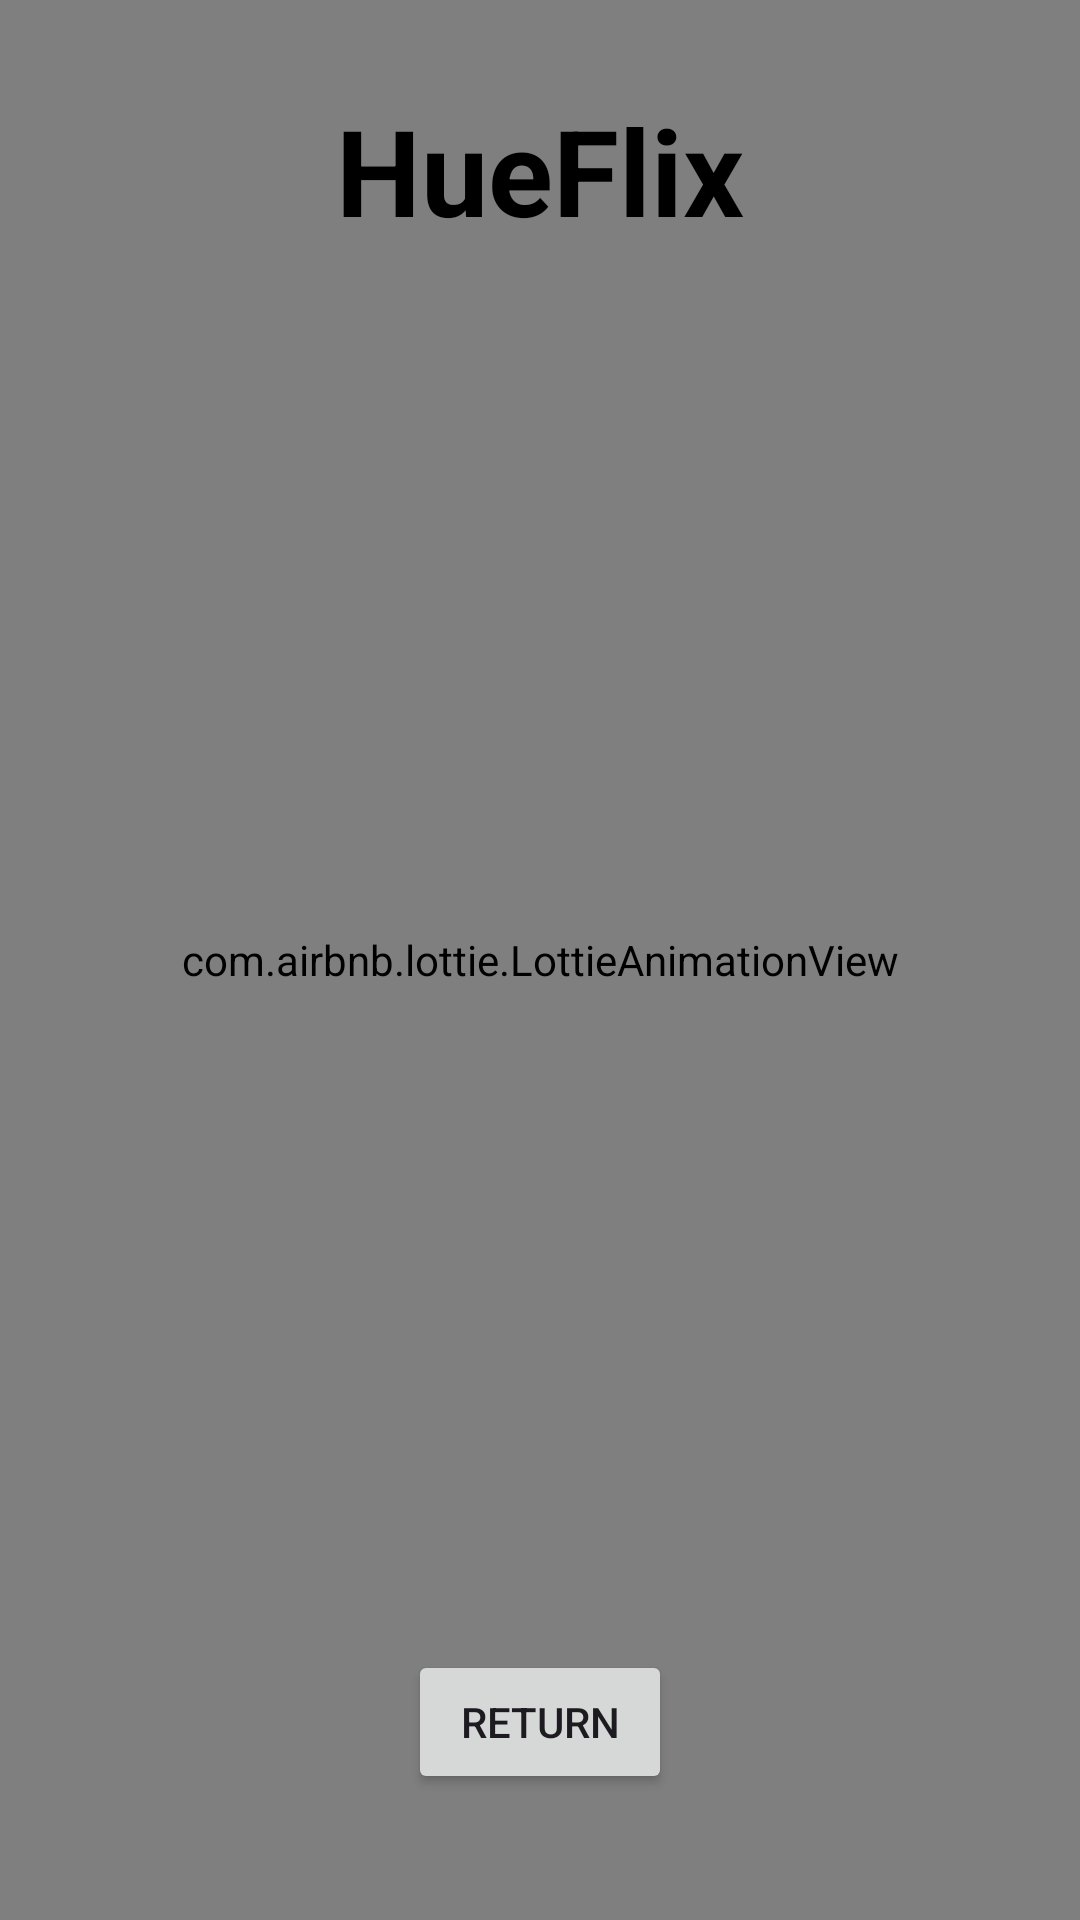

The Android layout XML behind this screen, and the referenced resources:
<!-- AndroidManifest.xml: application theme Theme.HueFlix -->
<!-- res/layout/activity_main2.xml -->
<?xml version="1.0" encoding="utf-8"?>
<RelativeLayout xmlns:android="http://schemas.android.com/apk/res/android"
    xmlns:app="http://schemas.android.com/apk/res-auto"
    xmlns:tools="http://schemas.android.com/tools"
    android:id="@+id/baseLayout"
    android:layout_width="match_parent"
    android:layout_height="match_parent"
    tools:context=".MainActivity">


    <com.airbnb.lottie.LottieAnimationView
        android:id="@+id/animationView"
        android:layout_width="match_parent"
        android:layout_height="match_parent"
        android:scaleType="fitXY"
        app:lottie_autoPlay="true"
        app:lottie_loop="true"
        app:lottie_rawRes="@raw/animation2" />













    <TextView
        android:id="@+id/textView"
        android:layout_width="200dp"
        android:layout_height="45dp"
        android:layout_centerHorizontal="true"
        android:layout_marginTop="30dp"
        android:text="@string/title"
        android:textAlignment="center"
        android:textColor="@color/black"
        android:textSize="40sp" />

    <androidx.recyclerview.widget.RecyclerView
        android:id="@+id/imageRV"
        android:layout_width="match_parent"
        android:layout_height="300dp"
        android:layout_centerInParent="true"
        app:layoutManager="com.google.android.material.carousel.CarouselLayoutManager" />

    <Button
        android:id="@+id/returnButton"
        android:layout_width="wrap_content"
        android:layout_height="wrap_content"
        android:layout_below="@id/imageRV"
        android:layout_centerHorizontal="true"
        android:layout_marginTop="80dp"
        android:text="@string/returnButton" />

</RelativeLayout>
<!-- resources referenced by this layout -->
<resources>
  <color name="black">#FF000000</color>
  <string name="back_button_description">back arrow</string>
  <string name="returnButton">Return</string>
  <string name="title"><b>HueFlix</b></string>
  <style name="Theme.HueFlix" parent="Base.Theme.HueFlix" />
  <style name="Base.Theme.HueFlix" parent="Theme.Material3.DayNight.NoActionBar">
          
          
      </style>
</resources>
